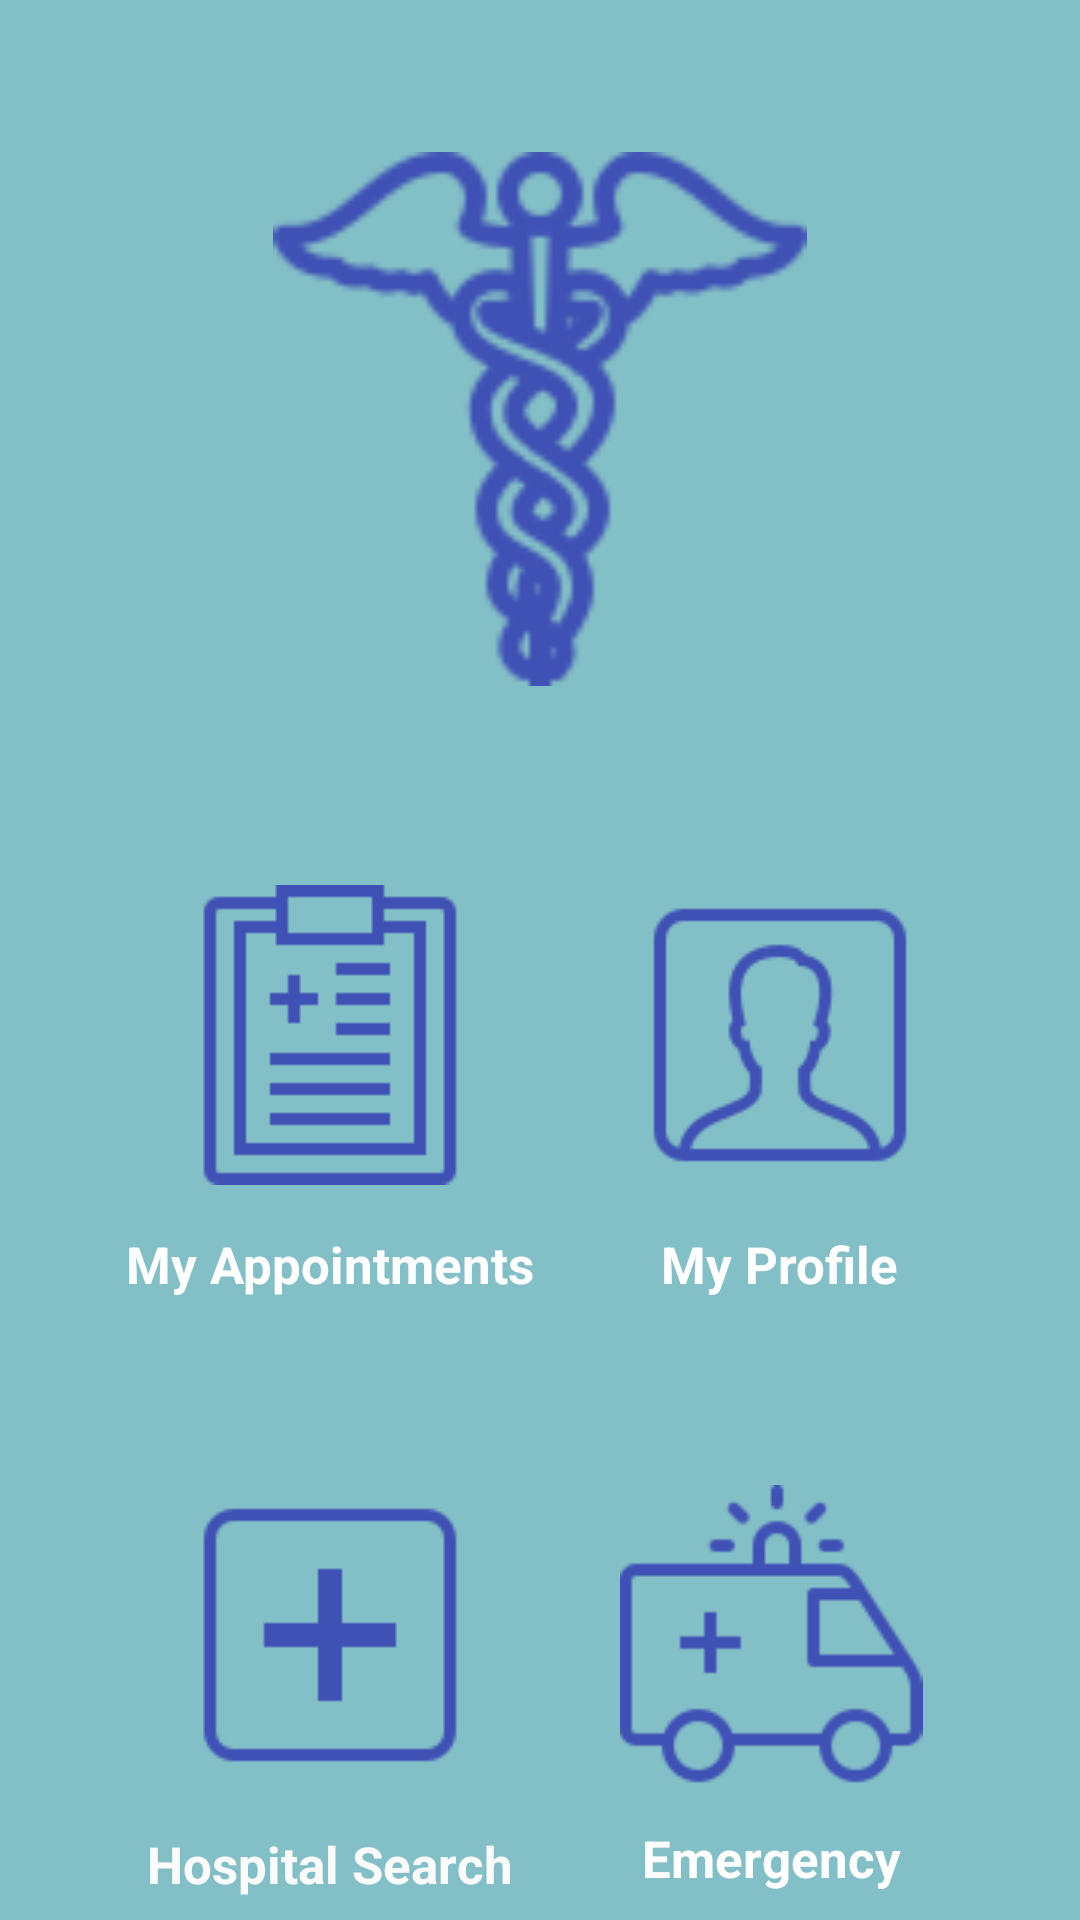

Here is an Android app screen rendered from its layout file. Give the layout XML and the strings, colors and styles it references.
<!-- AndroidManifest.xml: application theme Theme.Eclair_HospitalSearcher -->
<!-- res/layout/activity_menu.xml -->
<?xml version="1.0" encoding="utf-8"?>
<androidx.constraintlayout.widget.ConstraintLayout xmlns:android="http://schemas.android.com/apk/res/android"
    xmlns:app="http://schemas.android.com/apk/res-auto"
    xmlns:tools="http://schemas.android.com/tools"
    android:layout_width="match_parent"
    android:layout_height="match_parent"
    android:background="@color/background"
    tools:context=".MenuActivity">

    <ImageView
        android:id="@+id/imageView4"
        android:layout_width="178dp"
        android:layout_height="271dp"
        android:layout_marginTop="4dp"
        android:tint="@color/menuIconos"
        app:layout_constraintEnd_toEndOf="parent"
        app:layout_constraintStart_toStartOf="parent"
        app:layout_constraintTop_toTopOf="parent"
        app:srcCompat="@drawable/icono_aplicacion_version_logo" />

    <ImageView
        android:id="@+id/imageViewAppointmentsMenu"
        android:layout_width="wrap_content"
        android:layout_height="wrap_content"
        android:layout_marginStart="60dp"
        android:layout_marginTop="20dp"
        android:tint="@color/menuIconos"
        app:layout_constraintStart_toStartOf="parent"
        app:layout_constraintTop_toBottomOf="@+id/imageView4"
        app:srcCompat="@drawable/icon_my_appointments" />

    <ImageView
        android:id="@+id/imageViewProfileMenu"
        android:layout_width="wrap_content"
        android:layout_height="wrap_content"
        android:layout_marginTop="20dp"
        android:layout_marginEnd="50dp"
        android:tint="@color/menuIconos"
        app:layout_constraintEnd_toEndOf="parent"
        app:layout_constraintTop_toBottomOf="@+id/imageView4"
        app:srcCompat="@drawable/icon_profile" />

    <ImageView
        android:id="@+id/imageViewHospitalSearchMenu"
        android:layout_width="wrap_content"
        android:layout_height="wrap_content"
        android:layout_marginStart="60dp"
        android:layout_marginTop="220dp"
        android:tint="@color/menuIconos"
        app:layout_constraintStart_toStartOf="parent"
        app:layout_constraintTop_toBottomOf="@+id/imageView4"
        app:srcCompat="@drawable/icon_hospital_search" />

    <ImageView
        android:id="@+id/imageViewEmergencyMenu"
        android:layout_width="106dp"
        android:layout_height="101dp"
        android:layout_marginTop="220dp"
        android:layout_marginEnd="50dp"
        android:tint="@color/menuIconos"
        app:layout_constraintEnd_toEndOf="parent"
        app:layout_constraintTop_toBottomOf="@+id/imageView4"
        app:srcCompat="@drawable/icon_emergencias" />

    <TextView
        android:id="@+id/textViewAppointments"
        android:layout_width="wrap_content"
        android:layout_height="wrap_content"
        android:layout_marginTop="15dp"
        android:text="@string/my_appointments_mainmenu"
        android:textColor="#FFFFFF"
        android:textSize="17sp"
        android:textStyle="bold"
        app:layout_constraintEnd_toEndOf="@+id/imageViewAppointmentsMenu"
        app:layout_constraintStart_toStartOf="@+id/imageViewAppointmentsMenu"
        app:layout_constraintTop_toBottomOf="@+id/imageViewAppointmentsMenu" />

    <TextView
        android:id="@+id/textViewProfileMenu"
        android:layout_width="wrap_content"
        android:layout_height="wrap_content"
        android:layout_marginTop="15dp"
        android:text="@string/my_profile_mainmenu"
        android:textColor="#FFFFFF"
        android:textSize="17sp"
        android:textStyle="bold"
        app:layout_constraintEnd_toEndOf="@+id/imageViewProfileMenu"
        app:layout_constraintStart_toStartOf="@+id/imageViewProfileMenu"
        app:layout_constraintTop_toBottomOf="@+id/imageViewProfileMenu" />

    <TextView
        android:id="@+id/textViewHospitalSearchMenu"
        android:layout_width="wrap_content"
        android:layout_height="wrap_content"
        android:layout_marginTop="15dp"
        android:text="@string/hospital_search_mainmenu"
        android:textColor="#FBFBFB"
        android:textSize="17sp"
        android:textStyle="bold"
        app:layout_constraintEnd_toEndOf="@+id/imageViewHospitalSearchMenu"
        app:layout_constraintStart_toStartOf="@+id/imageViewHospitalSearchMenu"
        app:layout_constraintTop_toBottomOf="@+id/imageViewHospitalSearchMenu" />

    <TextView
        android:id="@+id/textViewEmergencyMenu"
        android:layout_width="wrap_content"
        android:layout_height="wrap_content"
        android:layout_marginTop="12dp"
        android:text="@string/emergency_mainmenu"
        android:textColor="#FFFFFF"
        android:textSize="17sp"
        android:textStyle="bold"
        app:layout_constraintEnd_toEndOf="@+id/imageViewEmergencyMenu"
        app:layout_constraintStart_toStartOf="@+id/imageViewEmergencyMenu"
        app:layout_constraintTop_toBottomOf="@+id/imageViewEmergencyMenu" />
</androidx.constraintlayout.widget.ConstraintLayout>
<!-- resources referenced by this layout -->
<resources>
  <color name="background">#83BFC6</color>
  <color name="menuIconos">#3F51B5</color>
  <!-- drawable icon_emergencias: png bitmap (drawable-v24, 2792 bytes) -->
  <!-- drawable icon_hospital_search: png bitmap (drawable-v24, 1000 bytes) -->
  <!-- drawable icon_my_appointments: png bitmap (drawable-v24, 738 bytes) -->
  <!-- drawable icon_profile: png bitmap (drawable-v24, 3343 bytes) -->
  <!-- drawable icono_aplicacion_version_logo: png bitmap (drawable-v24, 6068 bytes) -->
  <string name="emergency_mainmenu">Emergency</string>
  <string name="hospital_search_mainmenu">Hospital Search</string>
  <string name="my_appointments_mainmenu">My Appointments</string>
  <string name="my_profile_mainmenu">My Profile</string>
  <style name="Theme.Eclair_HospitalSearcher" parent="Theme.MaterialComponents.DayNight.NoActionBar">
          
          <item name="colorPrimary">@color/purple_500</item>
          <item name="colorPrimaryVariant">@color/purple_700</item>
          <item name="colorOnPrimary">@color/white</item>
          
          <item name="colorSecondary">@color/teal_200</item>
          <item name="colorSecondaryVariant">@color/teal_700</item>
          <item name="colorOnSecondary">@color/black</item>
          
          <item name="android:statusBarColor" tools:targetApi="l">?attr/colorPrimaryVariant</item>
          
      </style>
  <color name="purple_500">#FF6200EE</color>
  <color name="purple_700">#FF3700B3</color>
  <color name="white">#FFFFFFFF</color>
  <color name="teal_200">#FF03DAC5</color>
  <color name="teal_700">#FF018786</color>
  <color name="black">#FF000000</color>
</resources>
